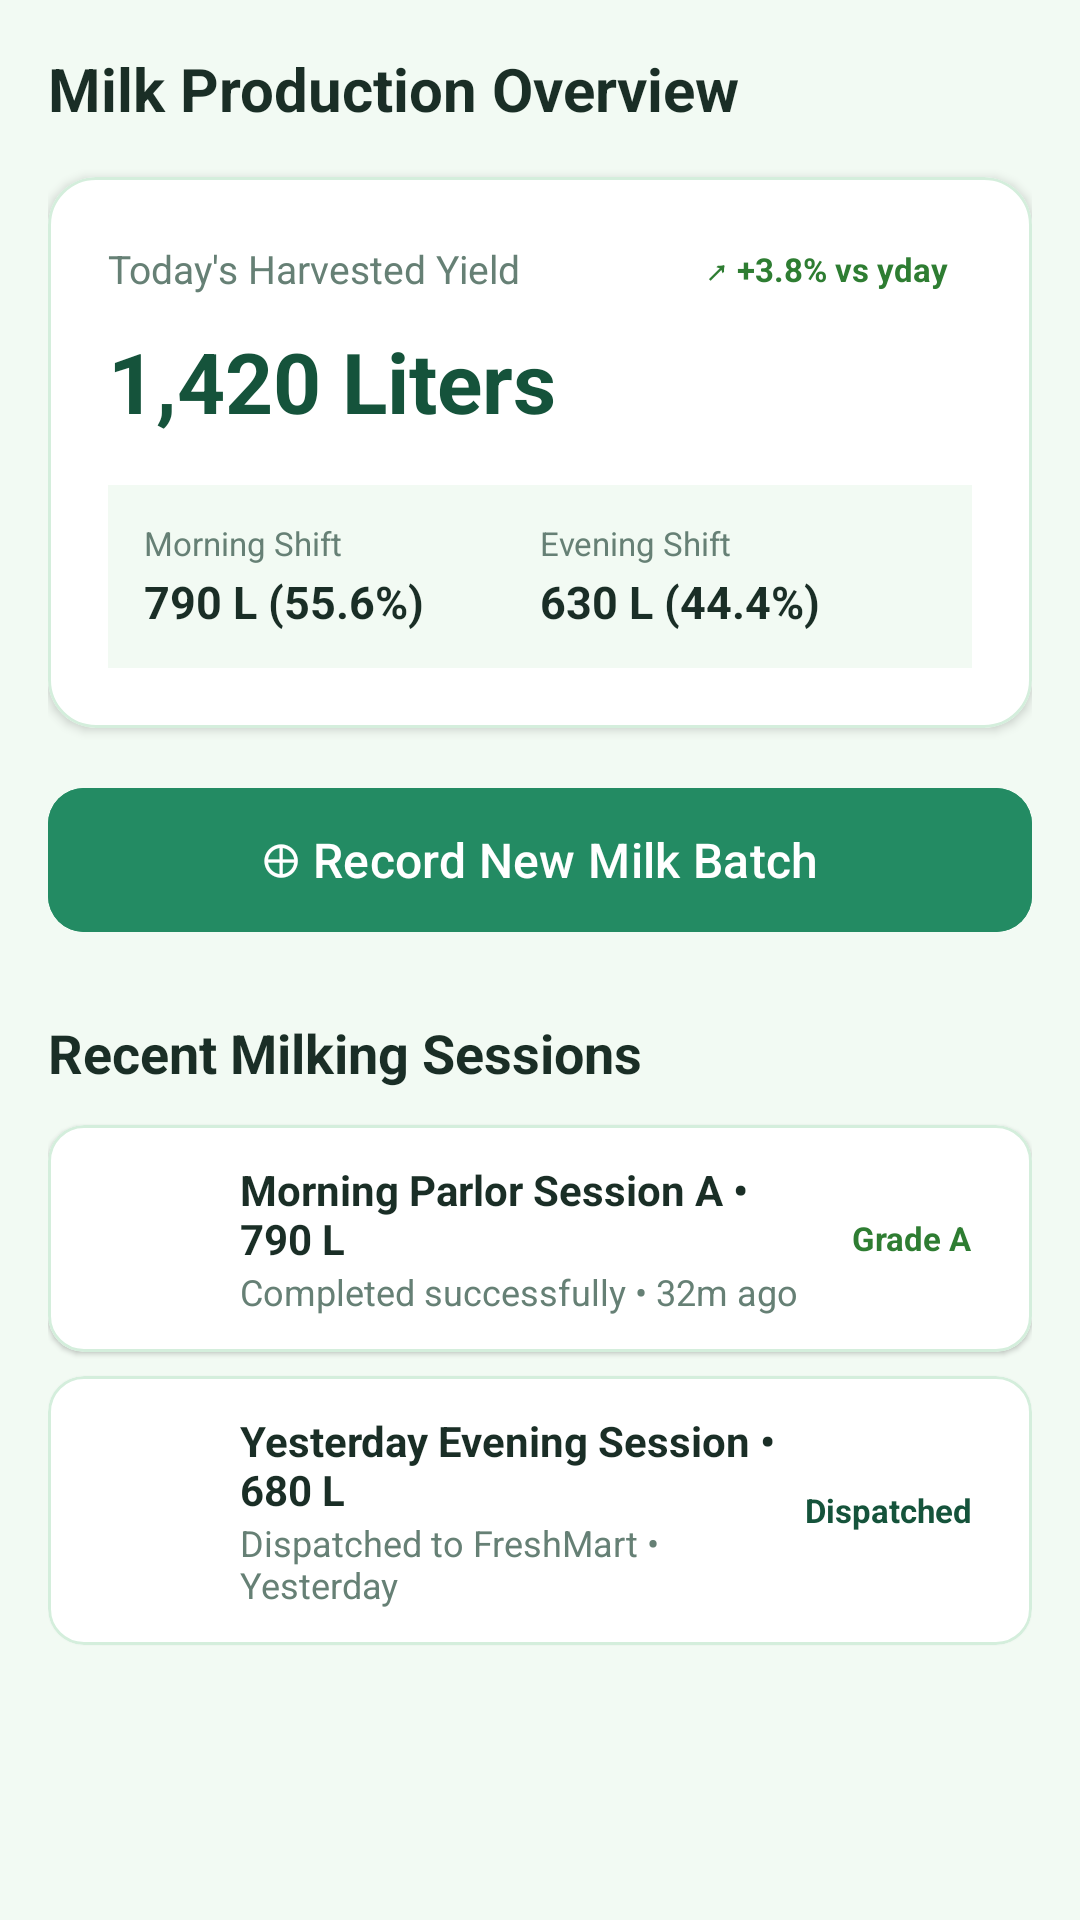

Layout XML and referenced resources for this Android screen:
<!-- AndroidManifest.xml: application theme Theme.Hambaa -->
<!-- res/layout/fragment_milk_production.xml -->
<?xml version="1.0" encoding="utf-8"?>
<androidx.core.widget.NestedScrollView xmlns:android="http://schemas.android.com/apk/res/android"
    xmlns:app="http://schemas.android.com/apk/res-auto"
    android:layout_width="match_parent"
    android:layout_height="match_parent"
    android:background="@color/background"
    android:fillViewport="true">

    <LinearLayout
        android:layout_width="match_parent"
        android:layout_height="wrap_content"
        android:orientation="vertical"
        android:padding="16dp">

        <TextView
            android:layout_width="wrap_content"
            android:layout_height="wrap_content"
            android:text="Milk Production Overview"
            android:textColor="@color/text_primary"
            android:textSize="20sp"
            android:textStyle="bold"
            android:layout_marginBottom="16dp" />

        
        <com.google.android.material.card.MaterialCardView
            android:layout_width="match_parent"
            android:layout_height="wrap_content"
            android:layout_marginBottom="16dp"
            app:cardBackgroundColor="@color/surface"
            app:cardCornerRadius="16dp"
            app:cardElevation="2dp"
            app:strokeColor="@color/card_stroke"
            app:strokeWidth="1dp">
            <LinearLayout
                android:layout_width="match_parent"
                android:layout_height="wrap_content"
                android:orientation="vertical"
                android:padding="20dp">
                <LinearLayout
                    android:layout_width="match_parent"
                    android:layout_height="wrap_content"
                    android:orientation="horizontal"
                    android:gravity="center_vertical"
                    android:layout_marginBottom="8dp">
                    <TextView android:layout_width="0dp" android:layout_height="wrap_content" android:layout_weight="1" android:text="Today's Harvested Yield" android:textColor="@color/text_secondary" android:textSize="13sp" />
                    <TextView android:layout_width="wrap_content" android:layout_height="wrap_content" android:background="@drawable/bg_tag_pill" android:paddingHorizontal="8dp" android:paddingVertical="3dp" android:text="↗ +3.8% vs yday" android:textColor="@color/status_healthy" android:textSize="11sp" android:textStyle="bold" />
                </LinearLayout>
                <TextView android:layout_width="wrap_content" android:layout_height="wrap_content" android:text="1,420 Liters" android:textColor="@color/primary_dark" android:textSize="28sp" android:textStyle="bold" android:layout_marginBottom="16dp" />

                <LinearLayout
                    android:layout_width="match_parent"
                    android:layout_height="wrap_content"
                    android:orientation="horizontal"
                    android:weightSum="2"
                    android:background="@color/background"
                    android:padding="12dp">
                    <LinearLayout android:layout_width="0dp" android:layout_height="wrap_content" android:layout_weight="1" android:orientation="vertical">
                        <TextView android:layout_width="wrap_content" android:layout_height="wrap_content" android:text="Morning Shift" android:textColor="@color/text_secondary" android:textSize="11sp" />
                        <TextView android:layout_width="wrap_content" android:layout_height="wrap_content" android:text="790 L (55.6%)" android:textColor="@color/text_primary" android:textSize="15sp" android:textStyle="bold" android:layout_marginTop="2dp" />
                    </LinearLayout>
                    <LinearLayout android:layout_width="0dp" android:layout_height="wrap_content" android:layout_weight="1" android:orientation="vertical">
                        <TextView android:layout_width="wrap_content" android:layout_height="wrap_content" android:text="Evening Shift" android:textColor="@color/text_secondary" android:textSize="11sp" />
                        <TextView android:layout_width="wrap_content" android:layout_height="wrap_content" android:text="630 L (44.4%)" android:textColor="@color/text_primary" android:textSize="15sp" android:textStyle="bold" android:layout_marginTop="2dp" />
                    </LinearLayout>
                </LinearLayout>
            </LinearLayout>
        </com.google.android.material.card.MaterialCardView>

        
        <com.google.android.material.button.MaterialButton
            android:layout_width="match_parent"
            android:layout_height="56dp"
            android:backgroundTint="@color/primary"
            android:text="⊕ Record New Milk Batch"
            android:textColor="@color/text_white"
            android:textSize="16sp"
            app:cornerRadius="12dp"
            android:layout_marginBottom="24dp" />

        
        <TextView
            android:layout_width="wrap_content"
            android:layout_height="wrap_content"
            android:text="Recent Milking Sessions"
            android:textColor="@color/text_primary"
            android:textSize="18sp"
            android:textStyle="bold"
            android:layout_marginBottom="12dp" />

        
        <com.google.android.material.card.MaterialCardView
            android:layout_width="match_parent"
            android:layout_height="wrap_content"
            android:layout_marginBottom="8dp"
            app:cardBackgroundColor="@color/surface"
            app:cardCornerRadius="12dp"
            app:cardElevation="1dp"
            app:strokeColor="@color/card_stroke"
            app:strokeWidth="1dp">
            <LinearLayout android:layout_width="match_parent" android:layout_height="wrap_content" android:orientation="horizontal" android:gravity="center_vertical" android:padding="12dp">
                <FrameLayout android:layout_width="40dp" android:layout_height="40dp" android:background="@drawable/bg_circle_mint" android:layout_marginEnd="12dp" />
                <LinearLayout android:layout_width="0dp" android:layout_height="wrap_content" android:layout_weight="1" android:orientation="vertical">
                    <TextView android:layout_width="wrap_content" android:layout_height="wrap_content" android:text="Morning Parlor Session A • 790 L" android:textColor="@color/text_primary" android:textSize="14sp" android:textStyle="bold" />
                    <TextView android:layout_width="wrap_content" android:layout_height="wrap_content" android:text="Completed successfully • 32m ago" android:textColor="@color/text_secondary" android:textSize="12sp" />
                </LinearLayout>
                <TextView android:layout_width="wrap_content" android:layout_height="wrap_content" android:background="@drawable/bg_tag_pill" android:paddingHorizontal="8dp" android:paddingVertical="4dp" android:text="Grade A" android:textColor="@color/status_healthy" android:textSize="11sp" android:textStyle="bold" />
            </LinearLayout>
        </com.google.android.material.card.MaterialCardView>

        
        <com.google.android.material.card.MaterialCardView
            android:layout_width="match_parent"
            android:layout_height="wrap_content"
            android:layout_marginBottom="16dp"
            app:cardBackgroundColor="@color/surface"
            app:cardCornerRadius="12dp"
            app:cardElevation="1dp"
            app:strokeColor="@color/card_stroke"
            app:strokeWidth="1dp">
            <LinearLayout android:layout_width="match_parent" android:layout_height="wrap_content" android:orientation="horizontal" android:gravity="center_vertical" android:padding="12dp">
                <FrameLayout android:layout_width="40dp" android:layout_height="40dp" android:background="@drawable/bg_circle_mint" android:layout_marginEnd="12dp" />
                <LinearLayout android:layout_width="0dp" android:layout_height="wrap_content" android:layout_weight="1" android:orientation="vertical">
                    <TextView android:layout_width="wrap_content" android:layout_height="wrap_content" android:text="Yesterday Evening Session • 680 L" android:textColor="@color/text_primary" android:textSize="14sp" android:textStyle="bold" />
                    <TextView android:layout_width="wrap_content" android:layout_height="wrap_content" android:text="Dispatched to FreshMart • Yesterday" android:textColor="@color/text_secondary" android:textSize="12sp" />
                </LinearLayout>
                <TextView android:layout_width="wrap_content" android:layout_height="wrap_content" android:background="@drawable/bg_tag_pill" android:paddingHorizontal="8dp" android:paddingVertical="4dp" android:text="Dispatched" android:textColor="@color/primary_dark" android:textSize="11sp" android:textStyle="bold" />
            </LinearLayout>
        </com.google.android.material.card.MaterialCardView>

    </LinearLayout>
</androidx.core.widget.NestedScrollView>
<!-- resources referenced by this layout -->
<resources>
  <color name="background">#F2FAF3</color>
  <color name="card_stroke">#D4EEDC</color>
  <color name="primary">#238B63</color>
  <color name="primary_dark">#15533B</color>
  <color name="status_healthy">#2E7D32</color>
  <color name="surface">#FFFFFF</color>
  <color name="text_primary">#1A2E26</color>
  <color name="text_secondary">#668075</color>
  <color name="text_white">#FFFFFF</color>
  <style name="Theme.Hambaa" parent="Theme.Material3.Light.NoActionBar">
          <item name="colorPrimary">@color/primary</item>
          <item name="colorPrimaryDark">@color/primary_dark</item>
          <item name="colorSecondary">@color/primary_light</item>
          <item name="android:windowBackground">@color/background</item>
      </style>
  <color name="primary_light">#A7E8C9</color>
</resources>
